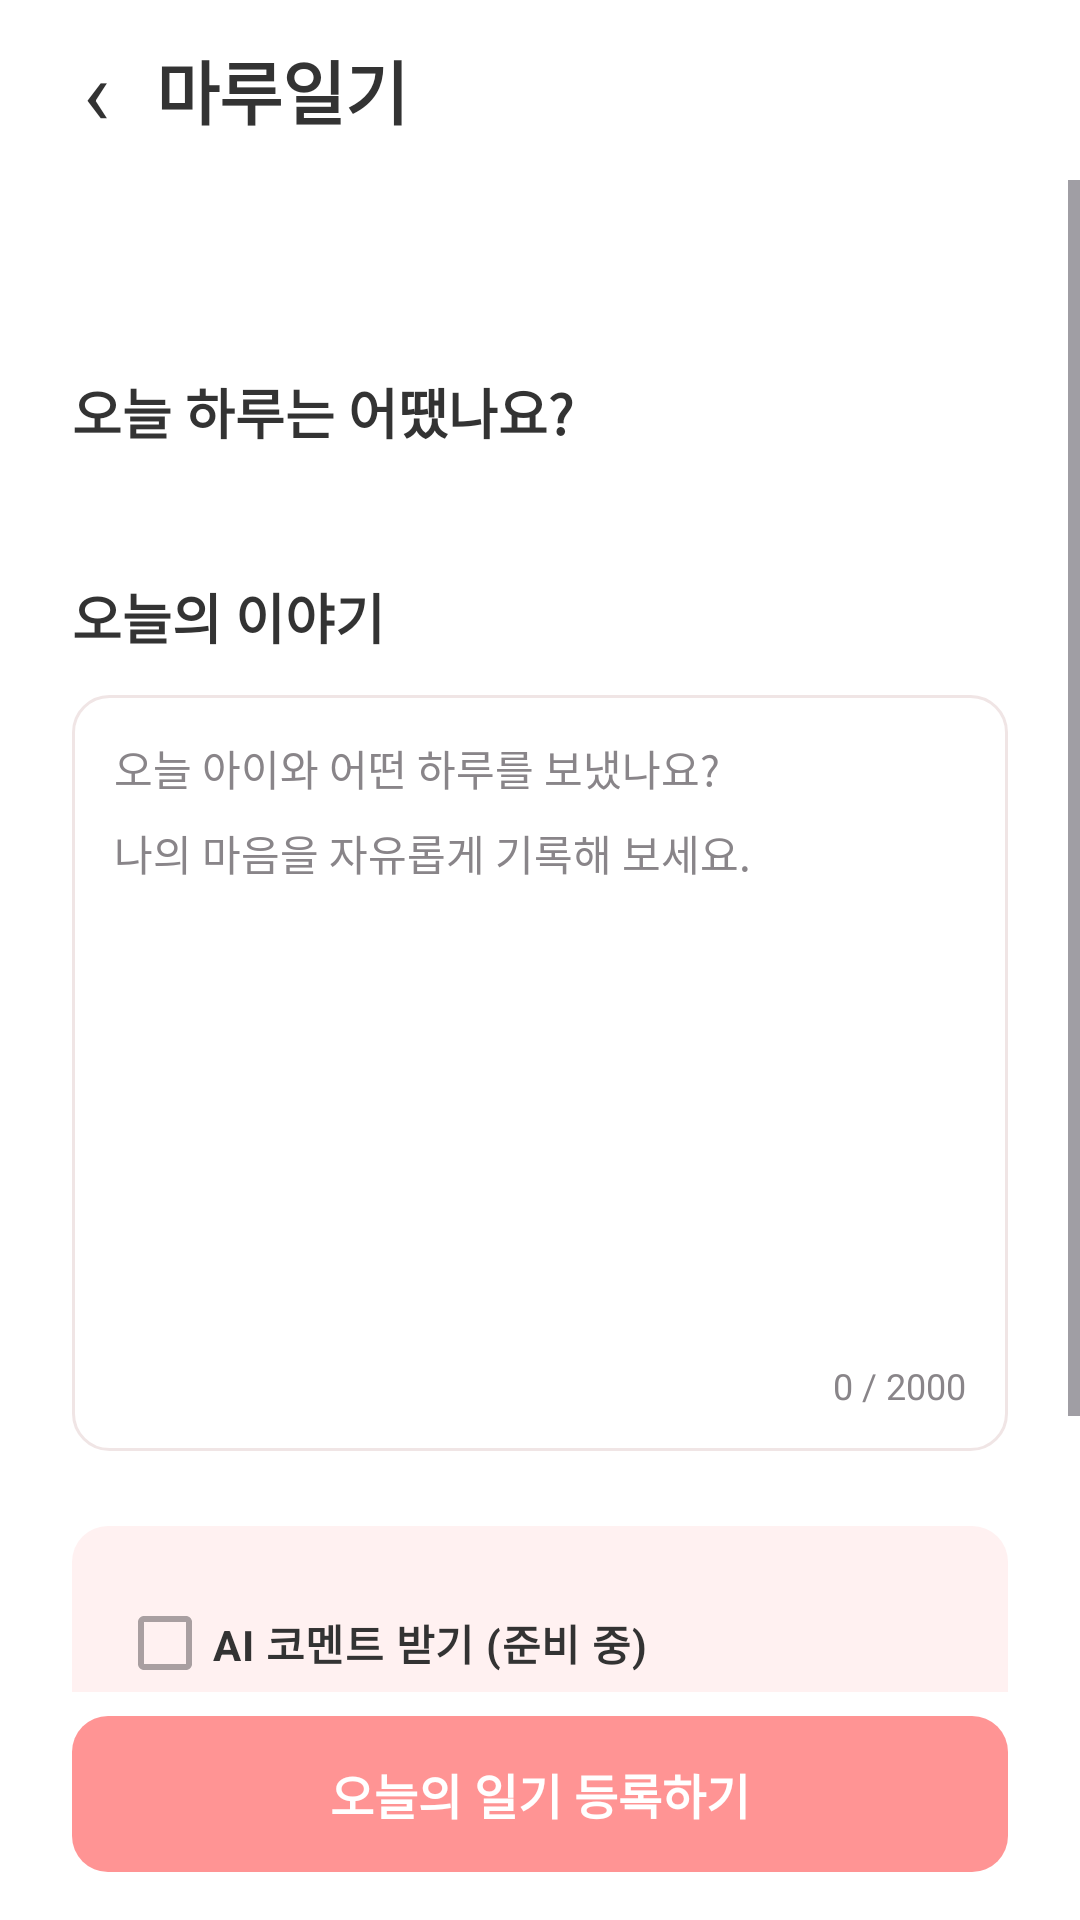

Produce the Android XML layout that renders to this screen, including the resource entries it uses.
<!-- AndroidManifest.xml: application theme Theme.Maru -->
<!-- res/layout/activity_diary_editor.xml -->
<?xml version="1.0" ?>
<LinearLayout xmlns:android="http://schemas.android.com/apk/res/android" android:layout_width="match_parent" android:layout_height="match_parent" android:orientation="vertical" android:background="#FFFFFF">


    <include android:id="@+id/header" layout="@layout/diary_header"/>


    <ScrollView android:layout_width="match_parent" android:layout_height="0dp" android:layout_weight="1" android:fillViewport="true">
        <LinearLayout android:layout_width="match_parent" android:layout_height="wrap_content" android:orientation="vertical" android:padding="24dp">
            <TextView android:id="@+id/tvDate" style="@style/DiaryMuted" android:text=""/>
            <Space android:layout_width="1dp" android:layout_height="26dp"/>
            <TextView android:id="@+id/tvQuestion" style="@style/DiaryHeading" android:text="오늘 하루는 어땠나요?"/>
            <Space android:layout_width="1dp" android:layout_height="17dp"/>
            <LinearLayout android:id="@+id/layoutMoods" android:layout_width="match_parent" android:layout_height="wrap_content" android:gravity="center_vertical"/>
            <Space android:layout_width="1dp" android:layout_height="25dp"/>
            <TextView android:id="@+id/tvStory" style="@style/DiaryHeading" android:text="오늘의 이야기"/>
            <Space android:layout_width="1dp" android:layout_height="13dp"/>
            <LinearLayout android:layout_width="match_parent" android:layout_height="wrap_content" android:orientation="vertical" android:padding="14dp" android:background="@drawable/diary_card">
                <EditText android:id="@+id/etContent" android:layout_width="match_parent" android:layout_height="210dp" android:background="@android:color/transparent" android:gravity="top" android:hint="오늘 아이와 어떤 하루를 보냈나요?&#10;나의 마음을 자유롭게 기록해 보세요." android:textColor="#333333" android:textColorHint="#898589" android:textSize="14sp" android:lineSpacingExtra="8dp" android:inputType="textMultiLine|textCapSentences" android:maxLength="2000" android:padding="0dp"/>
                <TextView android:id="@+id/tvCount" style="@style/DiaryMuted" android:text="0 / 2000" android:gravity="end"/>
            </LinearLayout>
            <Space android:layout_width="1dp" android:layout_height="25dp"/>
            <LinearLayout android:layout_width="match_parent" android:layout_height="wrap_content" android:orientation="vertical" android:padding="15dp" android:background="@drawable/diary_soft">
                <CheckBox android:id="@+id/checkAi" android:layout_width="match_parent" android:layout_height="wrap_content" android:text="AI 코멘트 받기 (준비 중)" android:enabled="false" android:textColor="#333333" android:textStyle="bold" android:buttonTint="#FF9494"/>
                <TextView android:id="@+id/tvPrivate" style="@style/DiaryMuted" android:text="일기는 나만 볼 수 있게 저장돼요.&#10;AI 코멘트는 연결 준비 중이에요." android:lineSpacingExtra="5dp"/>
            </LinearLayout>
            <Space android:layout_width="1dp" android:layout_height="12dp"/>
            <TextView android:id="@+id/tvStatus" style="@style/DiaryMuted" android:text=""/>
        </LinearLayout>
    </ScrollView>
    <TextView android:id="@+id/btnAction" style="@style/DiaryButton" android:text="오늘의 일기 등록하기" android:layout_marginHorizontal="24dp" android:layout_marginTop="8dp" android:layout_marginBottom="16dp"/>
</LinearLayout>
<!-- res/layout/diary_header.xml (included above) -->
<?xml version="1.0" ?>
<LinearLayout xmlns:android="http://schemas.android.com/apk/res/android" android:layout_width="match_parent" android:layout_height="60dp" android:gravity="center_vertical" android:paddingHorizontal="12dp">


    <TextView android:id="@+id/btnBack" android:layout_width="40dp" android:layout_height="48dp" android:gravity="center" android:text="‹" android:textSize="30sp" android:textColor="#333333" android:contentDescription="뒤로 가기" android:background="?attr/selectableItemBackgroundBorderless" android:clickable="true" android:focusable="true"/>


    <TextView android:id="@+id/tvTitle" android:layout_width="0dp" android:layout_weight="1" android:layout_height="wrap_content" android:text="마루일기" android:textStyle="bold" android:textSize="23sp" android:textColor="#333333"/>


</LinearLayout>
<!-- resources referenced by this layout -->
<resources>
  <!-- drawable diary_card (drawable) -->
  <?xml version="1.0" ?>
  <shape xmlns:android="http://schemas.android.com/apk/res/android">
      <solid android:color="#FFFFFF"/>
      <corners android:radius="12dp"/>
      <stroke android:width="1dp" android:color="#F0E5E5"/>
  </shape>
  <!-- drawable diary_soft (drawable) -->
  <?xml version="1.0" ?>
  <shape xmlns:android="http://schemas.android.com/apk/res/android">
      <solid android:color="#FFF1F1"/>
      <corners android:radius="12dp"/>
  </shape>
  <style name="DiaryButton" parent="DiaryText">
          <item name="android:layout_height">52dp</item>
          <item name="android:gravity">center</item>
          <item name="android:textSize">16sp</item>
          <item name="android:textStyle">bold</item>
          <item name="android:textColor">#FFFFFF</item>
          <item name="android:background">@drawable/diary_primary</item>
          <item name="android:foreground">?attr/selectableItemBackground</item>
          <item name="android:clickable">true</item>
          <item name="android:focusable">true</item>
      </style>
  <style name="DiaryHeading" parent="DiaryText">
          <item name="android:textSize">18sp</item>
          <item name="android:textStyle">bold</item>
      </style>
  <style name="DiaryMuted" parent="DiaryText">
          <item name="android:textColor">#898589</item>
          <item name="android:textSize">12sp</item>
      </style>
  <style name="Theme.Maru" parent="Base.Theme.Maru" />
  <style name="DiaryText">
          <item name="android:layout_width">match_parent</item>
          <item name="android:layout_height">wrap_content</item>
          <item name="android:textColor">#333333</item>
          <item name="android:textSize">14sp</item>
          <item name="android:includeFontPadding">false</item>
      </style>
  <!-- drawable diary_primary (drawable) -->
  <?xml version="1.0" ?>
  <shape xmlns:android="http://schemas.android.com/apk/res/android">
      <solid android:color="#FF9494"/>
      <corners android:radius="12dp"/>
  </shape>
  <style name="Base.Theme.Maru" parent="Theme.Material3.Light.NoActionBar">
          <item name="colorPrimary">@color/maru_pink</item>
          <item name="android:windowBackground">@color/page_bg</item>
          
          <item name="android:windowLightStatusBar">true</item>
          
          <item name="android:soundEffectsEnabled">false</item>
      </style>
  <color name="maru_pink">#FFF0506E</color>
  <color name="page_bg">#FFFFFBFB</color>
</resources>
